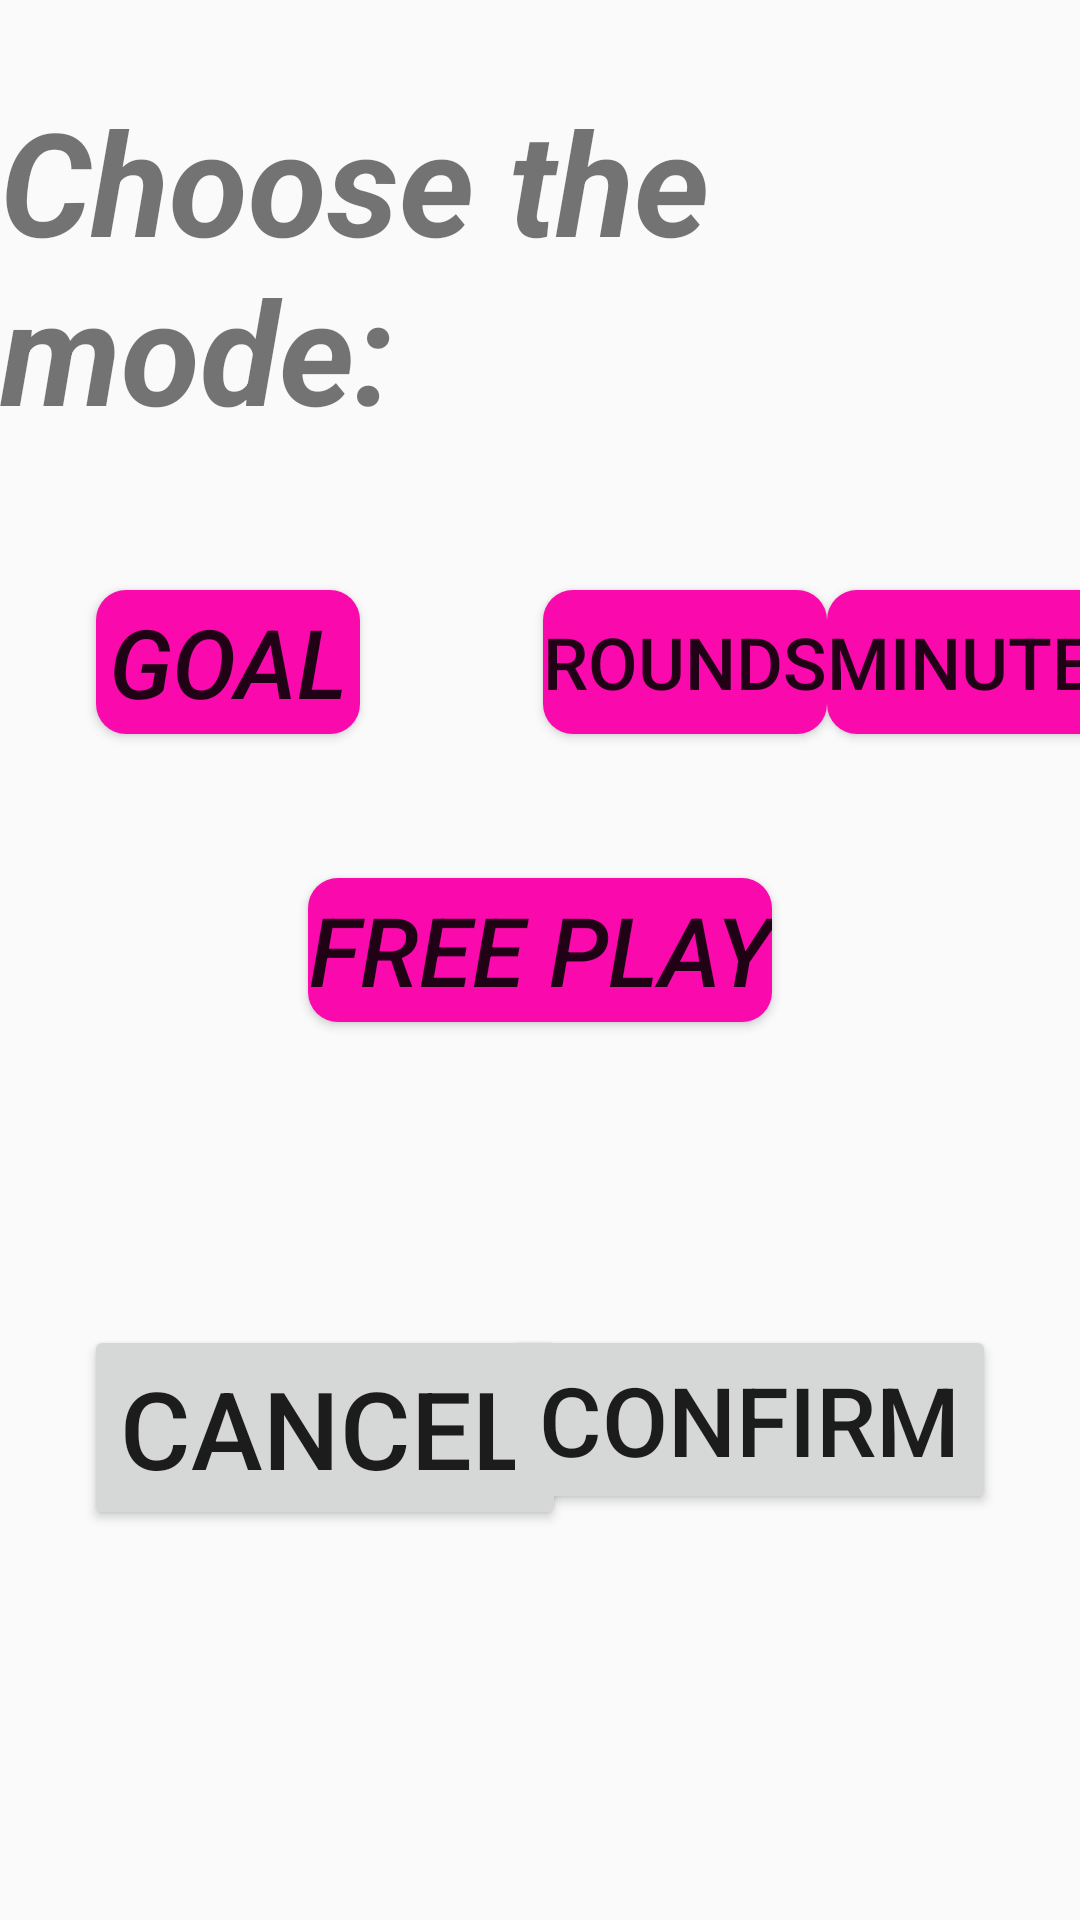

The Android layout XML behind this screen, and the referenced resources:
<!-- AndroidManifest.xml: application theme AppTheme.NoActionBar -->
<!-- res/layout/mode_selection.xml -->
<?xml version="1.0" encoding="utf-8"?>
<androidx.constraintlayout.widget.ConstraintLayout xmlns:android="http://schemas.android.com/apk/res/android"
    xmlns:app="http://schemas.android.com/apk/res-auto"
    xmlns:tools="http://schemas.android.com/tools"
    android:layout_width="match_parent"
    android:layout_height="match_parent">

    <TextView
        android:id="@+id/chooseMode"
        android:layout_width="wrap_content"
        android:layout_height="wrap_content"
        android:layout_marginTop="28dp"
        android:text="Choose the mode:"
        android:textSize="48sp"
        android:textStyle="bold|italic"
        app:layout_constraintEnd_toEndOf="parent"
        app:layout_constraintStart_toStartOf="parent"
        app:layout_constraintTop_toTopOf="parent" />

    <Button
        android:id="@+id/goalMode"
        android:layout_width="wrap_content"
        android:layout_height="wrap_content"
        android:layout_marginStart="32dp"
        android:layout_marginTop="48dp"
        android:background="@drawable/button_default"
        android:onClick="goalModeOnClick"
        android:text="Goal"
        android:textSize="32sp"
        android:textStyle="italic"
        app:layout_constraintStart_toStartOf="parent"
        app:layout_constraintTop_toBottomOf="@+id/chooseMode" />

    <Button
        android:id="@+id/freeMode"
        android:layout_width="wrap_content"
        android:layout_height="wrap_content"
        android:layout_marginTop="48dp"
        android:background="@drawable/button_default"
        android:onClick="freeModeOnClick"
        android:text="Free Play"
        android:textSize="32sp"
        android:textStyle="italic"
        app:layout_constraintEnd_toEndOf="parent"
        app:layout_constraintStart_toStartOf="parent"
        app:layout_constraintTop_toBottomOf="@+id/goalMode" />

    <Spinner
        android:id="@+id/goalSpinner"
        android:layout_width="0dp"
        android:layout_height="40dp"
        android:layout_marginStart="48dp"
        android:scaleX="1.3"
        android:scaleY="1.3"
        app:layout_constraintStart_toEndOf="@+id/goalMode"
        app:layout_constraintTop_toTopOf="@+id/goalMode" />

    <Button
        android:id="@+id/repetitions"
        android:layout_width="wrap_content"
        android:layout_height="wrap_content"
        android:layout_marginStart="16dp"
        android:background="@drawable/button_default"
        android:onClick="goalRound"
        android:text="Rounds"
        android:textSize="24sp"
        app:layout_constraintEnd_toStartOf="@+id/minutes"
        app:layout_constraintStart_toEndOf="@+id/goalSpinner"
        app:layout_constraintTop_toTopOf="@+id/goalSpinner" />

    <Button
        android:id="@+id/minutes"
        android:layout_width="wrap_content"
        android:layout_height="wrap_content"
        android:layout_marginEnd="32dp"
        android:background="@drawable/button_default"
        android:onClick="goalTime"
        android:text="Minutes"
        android:textSize="24sp"
        app:layout_constraintEnd_toEndOf="parent"
        app:layout_constraintStart_toEndOf="@+id/repetitions"
        app:layout_constraintTop_toTopOf="@+id/repetitions" />

    <Button
        android:id="@+id/dismissDialog"
        android:layout_width="wrap_content"
        android:layout_height="wrap_content"
        android:layout_marginStart="28dp"
        android:layout_marginTop="64dp"
        android:layout_marginBottom="32dp"

        android:onClick="closePrescribedPopup"
        android:text="Cancel"
        android:textSize="36sp"
        app:layout_constraintBottom_toBottomOf="parent"
        app:layout_constraintStart_toStartOf="parent"
        app:layout_constraintTop_toBottomOf="@+id/freeMode"
        app:layout_constraintVertical_bias="0.275" />

    <Button
        android:id="@+id/customize"

        android:layout_width="wrap_content"
        android:layout_height="wrap_content"
        android:layout_marginEnd="28dp"
        android:layout_marginBottom="32dp"

        android:onClick="goToCustomize"
        android:text="Confirm"
        android:textSize="32sp"
        app:layout_constraintBottom_toBottomOf="parent"
        app:layout_constraintEnd_toEndOf="parent"
        app:layout_constraintTop_toTopOf="@+id/dismissDialog"
        app:layout_constraintVertical_bias="0.0" />

</androidx.constraintlayout.widget.ConstraintLayout>
<!-- resources referenced by this layout -->
<resources>
  <!-- drawable button_default (drawable) -->
  <?xml version="1.0" encoding="utf-8"?>
  <selector xmlns:android="http://schemas.android.com/apk/res/android">
      <item android:state_pressed="false">
          <shape android:shape="rectangle">
              <solid android:color="#fa09ad"/>
              <corners android:radius="10dp" />
          </shape>
      </item>
      <item android:state_pressed="true">
          <shape android:shape="rectangle">
              <solid android:color="#c20586"/>
              <corners android:radius="10dp" />
          </shape>
      </item>
  </selector>
  <style name="AppTheme.NoActionBar" parent="Theme.AppCompat.Light.DarkActionBar">
          <item name="windowActionBar">false</item>
          <item name="windowNoTitle">true</item>
          <item name="android:windowFullscreen">true</item>
      </style>
</resources>
